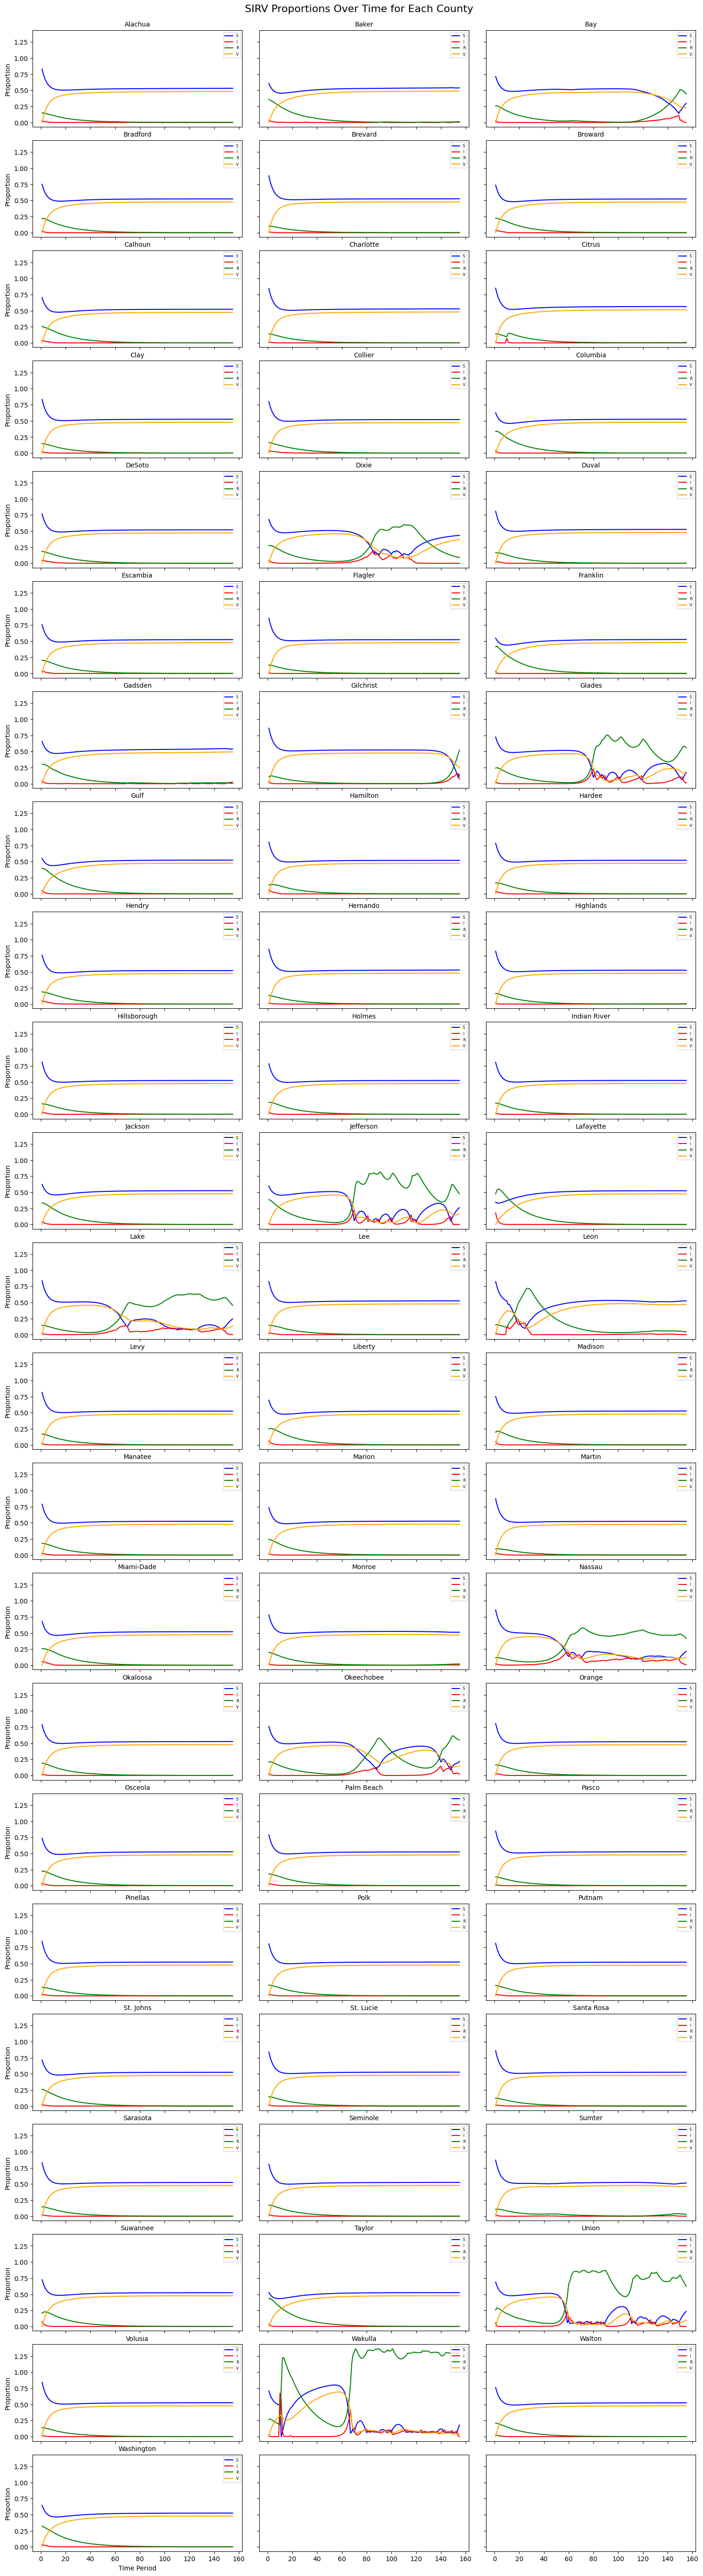

The file beside this chart, header and first rows:
region, timePeriod, S_proportion, I_proportion, R_proportion, V_proportion
1, 1, 0.8284, 0.02179, 0.1498, 0.0
1, 2, 0.753, 0.01721, 0.1469, 0.08284
1, 3, 0.6942, 0.0136, 0.1432, 0.149
1, 4, 0.6483, 0.01074, 0.1389, 0.2021
1, 5, 0.6127, 0.008485, 0.1342, 0.2447
1, 6, 0.585, 0.006703, 0.1293, 0.279
1, 7, 0.5637, 0.005296, 0.1242, 0.3068
1, 8, 0.5473, 0.004184, 0.1191, 0.3294
1, 9, 0.5347, 0.003305, 0.114, 0.3479
1, 10, 0.5252, 0.001609, 0.109, 0.3631
1, 11, 0.5181, 0.001271, 0.1039, 0.3757
1, 12, 0.5128, 0.001004, 0.09898, 0.3862
1, 13, 0.509, 0.0007934, 0.09424, 0.395
1, 14, 0.5062, 0.0006268, 0.0897, 0.4024
1, 15, 0.5044, 0.0004952, 0.08534, 0.4088
1, 16, 0.5032, 0.0003912, 0.08118, 0.4143
1, 17, 0.5025, 0.000309, 0.0772, 0.419
1, 18, 0.5022, 0.0002441, 0.07341, 0.4232
1, 19, 0.5022, 0.0001929, 0.06979, 0.4268
1, 20, 0.5024, 0.001514, 0.06634, 0.4301
1, 21, 0.5028, 0.001196, 0.06334, 0.433
1, 22, 0.5033, 0.000945, 0.06042, 0.4357
1, 23, 0.5039, 0.0007466, 0.0576, 0.4381
1, 24, 0.5046, 0.0005898, 0.05488, 0.4403
1, 25, 0.5053, 0.0004659, 0.05226, 0.4423
1, 26, 0.5061, 0.0003681, 0.04974, 0.4442
1, 27, 0.5068, 0.0002908, 0.04733, 0.4459
1, 28, 0.5075, 0.0002297, 0.04503, 0.4476
1, 29, 0.5083, 0.0001815, 0.04282, 0.4491
1, 30, 0.509, 0.001513, 0.04072, 0.4505
1, 31, 0.5097, 0.001196, 0.039, 0.4519
1, 32, 0.5104, 0.0009445, 0.0373, 0.4531
1, 33, 0.511, 0.0007461, 0.03564, 0.4543
1, 34, 0.5117, 0.0005894, 0.03401, 0.4554
1, 35, 0.5123, 0.0004657, 0.03244, 0.4565
1, 36, 0.5129, 0.0003679, 0.03091, 0.4575
1, 37, 0.5135, 0.0002906, 0.02944, 0.4585
1, 38, 0.5141, 0.0002296, 0.02803, 0.4594
1, 39, 0.5146, 0.0001814, 0.02668, 0.4603
1, 40, 0.5151, 0.001518, 0.02538, 0.4611
1, 41, 0.5156, 0.001199, 0.02443, 0.4619
1, 42, 0.5161, 0.0009475, 0.02346, 0.4626
1, 43, 0.5165, 0.0007485, 0.02249, 0.4634
1, 44, 0.517, 0.0005913, 0.02152, 0.464
1, 45, 0.5174, 0.0004671, 0.02057, 0.4647
1, 46, 0.5178, 0.000369, 0.01964, 0.4653
1, 47, 0.5182, 0.0002915, 0.01873, 0.4659
1, 48, 0.5185, 0.0002303, 0.01786, 0.4665
1, 49, 0.5189, 0.000182, 0.01701, 0.467
1, 50, 0.5192, 0.001523, 0.0162, 0.4675
1, 51, 0.5195, 0.001203, 0.01571, 0.468
1, 52, 0.5199, 0.0009503, 0.01518, 0.4685
1, 53, 0.5202, 0.0007508, 0.01462, 0.4689
1, 54, 0.5205, 0.0005931, 0.01405, 0.4694
1, 55, 0.5208, 0.0004686, 0.01347, 0.4698
1, 56, 0.521, 0.0003702, 0.01289, 0.4702
1, 57, 0.5213, 0.0002924, 0.01233, 0.4706
1, 58, 0.5215, 0.000231, 0.01177, 0.4709
1, 59, 0.5218, 0.0001825, 0.01123, 0.4713
1, 60, 0.522, 2.044736117714761e-05, 0.01071, 0.4716
... 10,325 more rows
